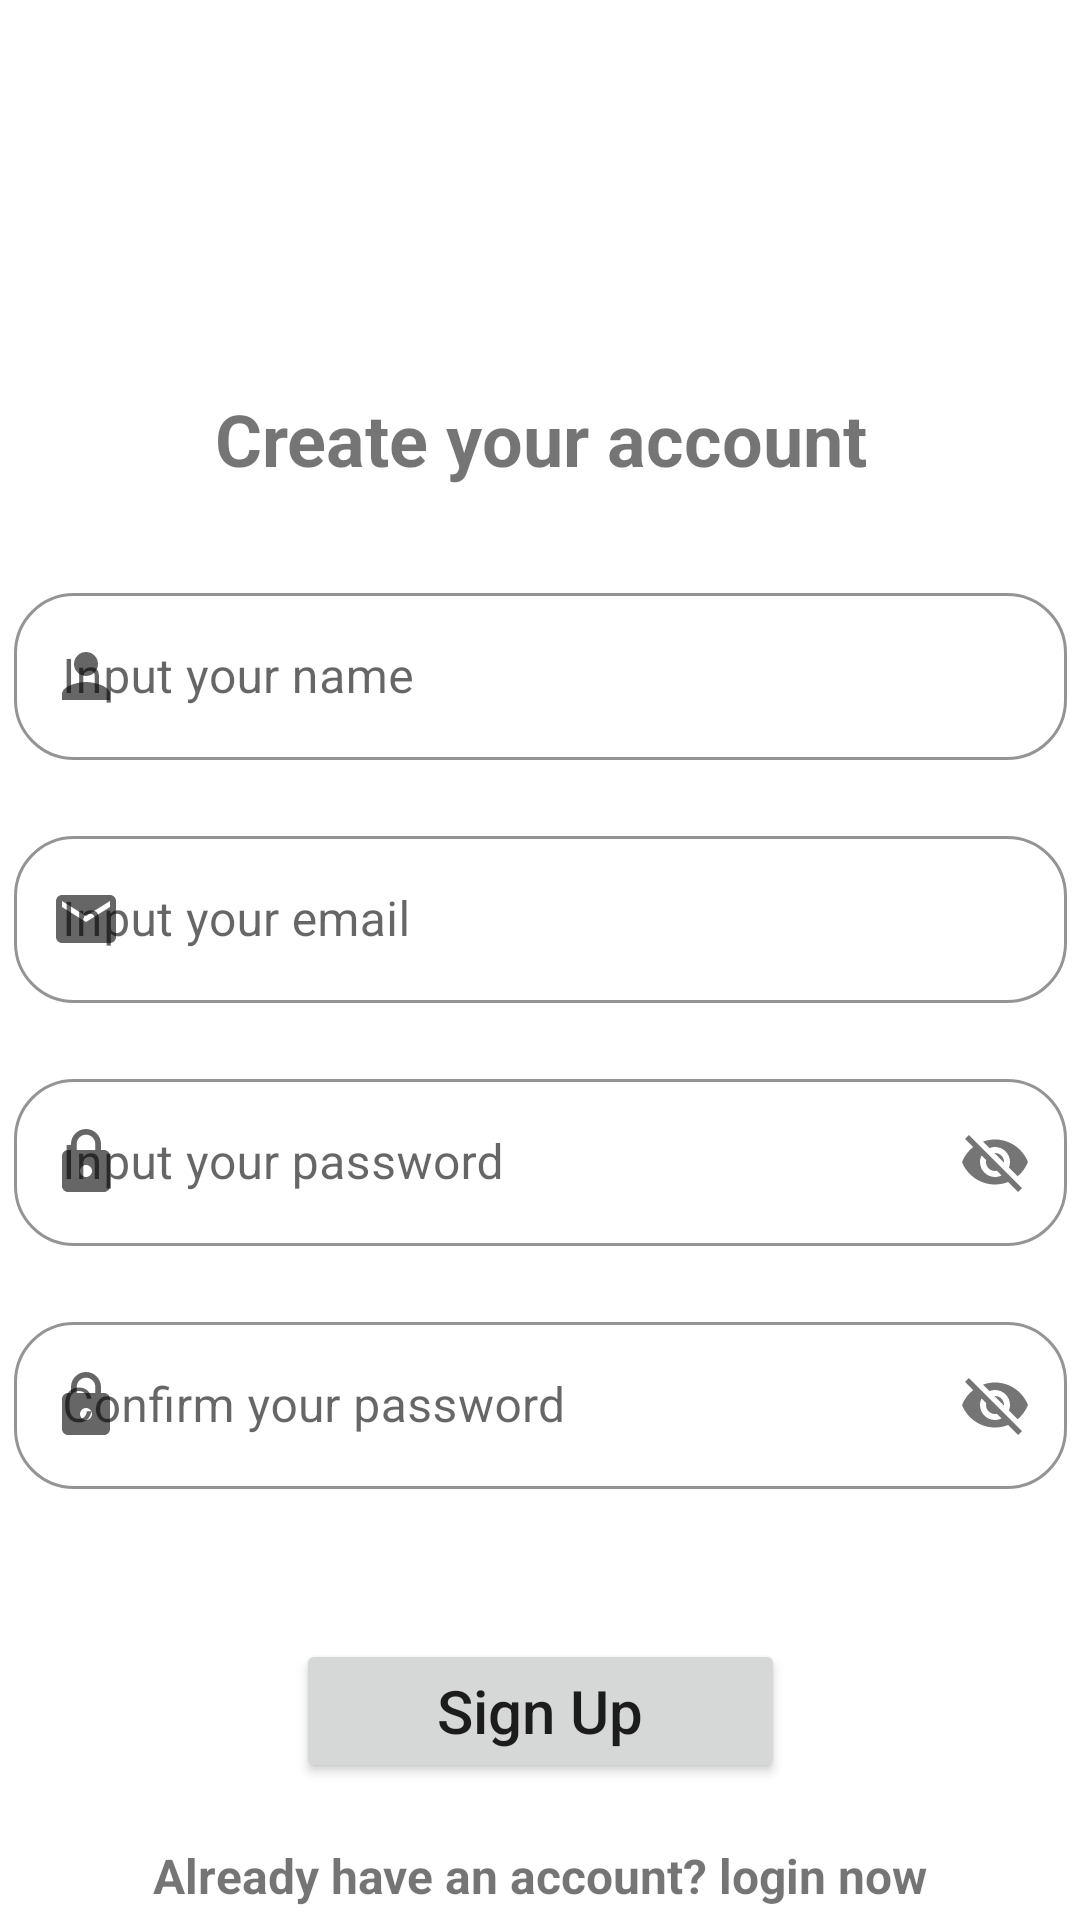

Produce the Android XML layout that renders to this screen, including the resource entries it uses.
<!-- AndroidManifest.xml: application theme Theme.SolaceApplication -->
<!-- res/layout/activity_sign_up.xml -->
<?xml version="1.0" encoding="utf-8"?>
<androidx.constraintlayout.widget.ConstraintLayout xmlns:android="http://schemas.android.com/apk/res/android"
    xmlns:app="http://schemas.android.com/apk/res-auto"
    xmlns:tools="http://schemas.android.com/tools"
    android:layout_width="match_parent"
    android:layout_height="match_parent"
    tools:context=".ui.SignUpActivity">

    <ImageView
        android:id="@+id/imageView4"
        android:layout_width="wrap_content"
        android:layout_height="wrap_content"
        app:layout_constraintEnd_toEndOf="parent"
        app:layout_constraintHorizontal_bias="0.0"
        app:layout_constraintStart_toStartOf="parent"
        app:layout_constraintTop_toTopOf="parent"
        app:srcCompat="@drawable/image3" />

    <Button
        android:id="@+id/btnSignup"
        android:layout_width="163dp"
        android:layout_height="48dp"
        android:layout_marginTop="50dp"
        android:text="Sign Up"
        android:textAllCaps="false"
        android:textSize="20sp"
        app:cornerRadius="35dp"
        app:layout_constraintEnd_toEndOf="parent"
        app:layout_constraintStart_toStartOf="parent"
        app:layout_constraintTop_toBottomOf="@+id/tilConfirm" />

    <TextView
        android:id="@+id/tvLogin"
        android:layout_width="wrap_content"
        android:layout_height="wrap_content"
        android:layout_marginTop="20dp"
        android:text="Already have an account? login now"
        android:textSize="16sp"
        android:textStyle="bold"
        app:layout_constraintEnd_toEndOf="parent"
        app:layout_constraintStart_toStartOf="parent"
        app:layout_constraintTop_toBottomOf="@+id/btnSignup" />

    <TextView
        android:id="@+id/tvTitle"
        android:layout_width="0dp"
        android:layout_height="wrap_content"
        android:layout_marginTop="130dp"
        android:text="Create your account"
        android:textAlignment="center"
        android:textSize="24sp"
        android:textStyle="bold"
        app:layout_constraintEnd_toEndOf="parent"
        app:layout_constraintStart_toStartOf="parent"
        app:layout_constraintTop_toTopOf="parent" />

    <com.google.android.material.textfield.TextInputLayout
        android:id="@+id/tilName"
        style="@style/Widget.MaterialComponents.TextInputLayout.OutlinedBox"
        android:layout_width="351dp"
        android:layout_height="wrap_content"
        app:startIconDrawable="@drawable/ic_baseline_person_24"
        android:layout_marginStart="16dp"
        android:layout_marginTop="30dp"
        android:layout_marginEnd="16dp"
        app:boxCornerRadiusBottomEnd="20sp"
        app:boxCornerRadiusBottomStart="20sp"
        app:boxCornerRadiusTopEnd="20sp"
        app:boxCornerRadiusTopStart="20sp"
        app:boxStrokeColor="#364BBF"
        app:layout_constraintEnd_toEndOf="parent"
        app:layout_constraintStart_toStartOf="parent"
        app:layout_constraintTop_toBottomOf="@+id/tvTitle">

        <com.google.android.material.textfield.TextInputEditText
            android:id="@+id/etName"
            android:layout_width="match_parent"
            android:layout_height="wrap_content"
            android:hint="Input your name" />
    </com.google.android.material.textfield.TextInputLayout>

    <com.google.android.material.textfield.TextInputLayout
        android:id="@+id/tilEmail"
        style="@style/Widget.MaterialComponents.TextInputLayout.OutlinedBox"
        android:layout_width="351dp"
        android:layout_height="wrap_content"
        android:layout_marginStart="16dp"
        app:startIconDrawable="@drawable/ic_baseline_email_24"
        android:layout_marginTop="20dp"
        android:layout_marginEnd="16dp"
        app:boxCornerRadiusBottomEnd="20sp"
        app:boxCornerRadiusBottomStart="20sp"
        app:boxCornerRadiusTopEnd="20sp"
        app:boxCornerRadiusTopStart="20sp"
        app:boxStrokeColor="#394CB8"
        app:layout_constraintEnd_toEndOf="parent"
        app:layout_constraintStart_toStartOf="parent"
        app:layout_constraintTop_toBottomOf="@+id/tilName">

        <com.google.android.material.textfield.TextInputEditText
            android:id="@+id/etEmail"
            android:layout_width="match_parent"
            android:layout_height="wrap_content"
            android:hint="Input your email" />
    </com.google.android.material.textfield.TextInputLayout>

    <com.google.android.material.textfield.TextInputLayout
        android:id="@+id/tilPassword"
        style="@style/Widget.MaterialComponents.TextInputLayout.OutlinedBox"
        android:layout_width="351dp"
        android:layout_height="wrap_content"
        android:layout_marginStart="16dp"
        app:startIconDrawable="@drawable/ic_baseline_lock_24"
        android:layout_marginTop="20dp"
        android:layout_marginEnd="16dp"
        app:boxCornerRadiusBottomEnd="20sp"
        app:boxCornerRadiusBottomStart="20sp"
        app:boxCornerRadiusTopEnd="20sp"
        app:boxCornerRadiusTopStart="20sp"
        app:boxStrokeColor="#3043AF"
        app:layout_constraintEnd_toEndOf="parent"
        app:layout_constraintStart_toStartOf="parent"
        app:layout_constraintTop_toBottomOf="@+id/tilEmail"
        app:passwordToggleEnabled="true">

        <com.google.android.material.textfield.TextInputEditText
            android:id="@+id/etPassword"
            android:layout_width="match_parent"
            android:layout_height="wrap_content"
            android:hint="Input your password" />
    </com.google.android.material.textfield.TextInputLayout>

    <com.google.android.material.textfield.TextInputLayout
        android:id="@+id/tilConfirm"
        style="@style/Widget.MaterialComponents.TextInputLayout.OutlinedBox"
        android:layout_width="351dp"
        android:layout_height="wrap_content"
        android:layout_marginStart="16dp"
        app:startIconDrawable="@drawable/ic_baseline_lock_24"

        android:layout_marginTop="20dp"
        android:layout_marginEnd="16dp"
        app:boxCornerRadiusBottomEnd="20sp"
        app:boxCornerRadiusBottomStart="20sp"
        app:boxCornerRadiusTopEnd="20sp"
        app:boxCornerRadiusTopStart="20sp"
        app:boxStrokeColor="#253BB3"
        app:layout_constraintEnd_toEndOf="parent"
        app:layout_constraintStart_toStartOf="parent"
        app:layout_constraintTop_toBottomOf="@+id/tilPassword"
        app:passwordToggleEnabled="true">

        <com.google.android.material.textfield.TextInputEditText
            android:id="@+id/etConfirm"
            android:layout_width="match_parent"
            android:layout_height="wrap_content"
            android:hint="Confirm your password" />
    </com.google.android.material.textfield.TextInputLayout>

</androidx.constraintlayout.widget.ConstraintLayout>
<!-- resources referenced by this layout -->
<resources>
  <!-- drawable ic_baseline_email_24 (drawable) -->
  <vector android:height="24dp" android:tint="#07519A"
      android:viewportHeight="24" android:viewportWidth="24"
      android:width="24dp" xmlns:android="http://schemas.android.com/apk/res/android">
      <path android:fillColor="@android:color/white" android:pathData="M20,4L4,4c-1.1,0 -1.99,0.9 -1.99,2L2,18c0,1.1 0.9,2 2,2h16c1.1,0 2,-0.9 2,-2L22,6c0,-1.1 -0.9,-2 -2,-2zM20,8l-8,5 -8,-5L4,6l8,5 8,-5v2z"/>
  </vector>
  <!-- drawable ic_baseline_lock_24 (drawable) -->
  <vector android:height="24dp" android:tint="#07519A"
      android:viewportHeight="24" android:viewportWidth="24"
      android:width="24dp" xmlns:android="http://schemas.android.com/apk/res/android">
      <path android:fillColor="@android:color/white" android:pathData="M18,8h-1L17,6c0,-2.76 -2.24,-5 -5,-5S7,3.24 7,6v2L6,8c-1.1,0 -2,0.9 -2,2v10c0,1.1 0.9,2 2,2h12c1.1,0 2,-0.9 2,-2L20,10c0,-1.1 -0.9,-2 -2,-2zM12,17c-1.1,0 -2,-0.9 -2,-2s0.9,-2 2,-2 2,0.9 2,2 -0.9,2 -2,2zM15.1,8L8.9,8L8.9,6c0,-1.71 1.39,-3.1 3.1,-3.1 1.71,0 3.1,1.39 3.1,3.1v2z"/>
  </vector>
  <!-- drawable ic_baseline_person_24 (drawable) -->
  <vector android:height="24dp" android:tint="#07519A"
      android:viewportHeight="24" android:viewportWidth="24"
      android:width="24dp" xmlns:android="http://schemas.android.com/apk/res/android">
      <path android:fillColor="@android:color/white" android:pathData="M12,12c2.21,0 4,-1.79 4,-4s-1.79,-4 -4,-4 -4,1.79 -4,4 1.79,4 4,4zM12,14c-2.67,0 -8,1.34 -8,4v2h16v-2c0,-2.66 -5.33,-4 -8,-4z"/>
  </vector>
  <style name="Theme.SolaceApplication" parent="Theme.MaterialComponents.DayNight.DarkActionBar">
          
          <item name="colorPrimary">@color/purple_500</item>
          <item name="colorPrimaryVariant">@color/purple_700</item>
          <item name="colorOnPrimary">@color/white</item>
          
          <item name="colorSecondary">@color/teal_200</item>
          <item name="colorSecondaryVariant">@color/teal_700</item>
          <item name="colorOnSecondary">@color/black</item>
          
          <item name="android:statusBarColor">?attr/colorPrimaryVariant</item>
          
      </style>
  <color name="purple_500">#FF6200EE</color>
  <color name="purple_700">#FF3700B3</color>
  <color name="white">#FFFFFFFF</color>
  <color name="teal_200">#2D3194</color>
  <color name="teal_700">#FF018786</color>
  <color name="black">#FBFBFB</color>
</resources>
